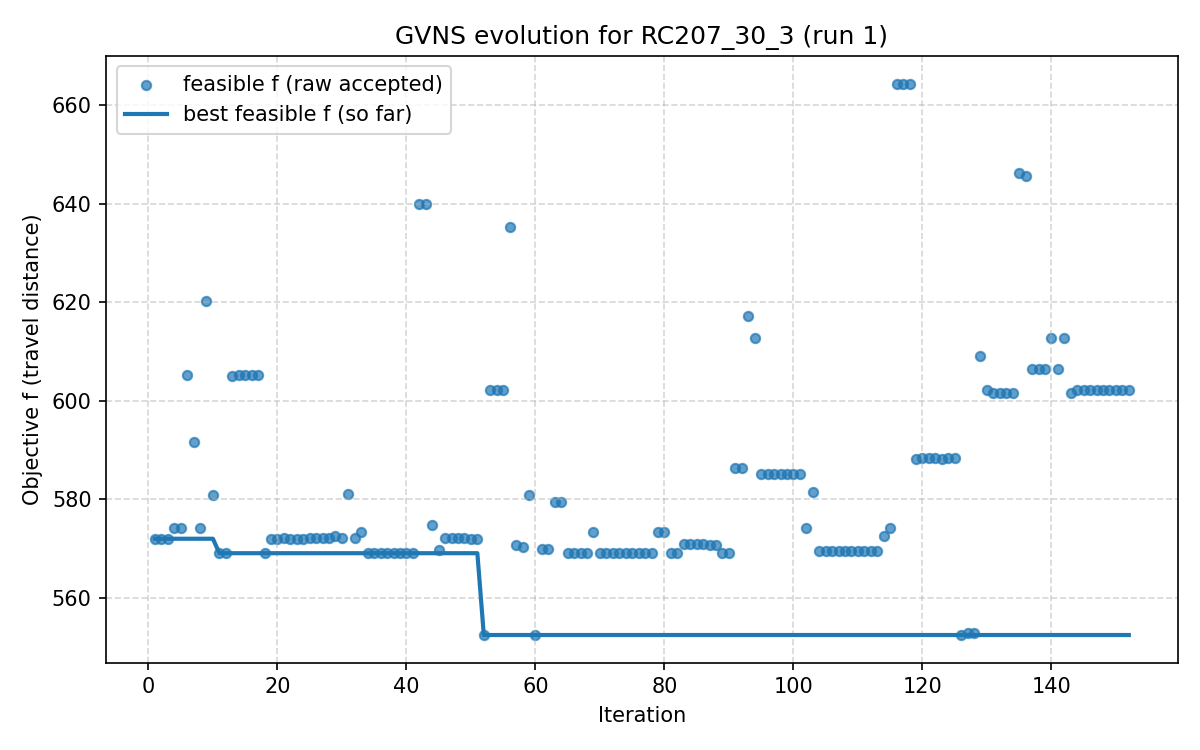

Data behind this chart, as committed beside it:
iter, F, f, PenT, PenH, PenS, elapsed
1, 572, 572, 0.0, 0.0, 0, 2.86102294921875e-06
2, 572, 572, 0.0, 0.0, 0, 10.07
3, 572, 572, 0.0, 0.0, 0, 12.47
4, 574.1, 574.1, 0.0, 0.0, 0, 14.56
5, 574.1, 574.1, 0.0, 0.0, 0, 18.87
6, 605.2, 605.2, 0.0, 0.0, 0, 22.18
7, 591.7, 591.7, 0.0, 0.0, 0, 26.91
8, 574.1, 574.1, 0.0, 0.0, 0, 33.66
9, 620.1, 620.1, 0.0, 0.0, 0, 39.32
10, 580.9, 580.9, 0.0, 0.0, 0, 48.2
11, 569.1, 569.1, 0.0, 0.0, 0, 55.35
12, 569.1, 569.1, 0.0, 0.0, 0, 63.54
13, 605.1, 605.1, 0.0, 0.0, 0, 65.48
14, 605.2, 605.2, 0.0, 0.0, 0, 69.07
15, 605.2, 605.2, 0.0, 0.0, 0, 71.55
16, 605.2, 605.2, 0.0, 0.0, 0, 73.81
17, 605.2, 605.2, 0.0, 0.0, 0, 77.32
18, 569.1, 569.1, 0.0, 0.0, 0, 80.4
19, 572, 572, 0.0, 0.0, 0, 87.12
20, 572, 572, 0.0, 0.0, 0, 93.91
21, 572.1, 572.1, 0.0, 0.0, 0, 97.89
22, 572, 572, 0.0, 0.0, 0, 103.2
23, 572, 572, 0.0, 0.0, 0, 108.2
24, 572, 572, 0.0, 0.0, 0, 111.4
25, 572.1, 572.1, 0.0, 0.0, 0, 113.8
26, 572.1, 572.1, 0.0, 0.0, 0, 116.4
27, 572.1, 572.1, 0.0, 0.0, 0, 121.8
28, 572.1, 572.1, 0.0, 0.0, 0, 124.9
29, 572.6, 572.6, 0.0, 0.0, 0, 127.3
30, 572.1, 572.1, 0.0, 0.0, 0, 130.9
31, 581, 581, 0.0, 0.0, 0, 134.1
32, 572.1, 572.1, 0.0, 0.0, 0, 140.6
33, 573.4, 573.4, 0.0, 0.0, 0, 145.2
34, 569.1, 569.1, 0.0, 0.0, 0, 152.5
35, 569.1, 569.1, 0.0, 0.0, 0, 158.8
36, 569.1, 569.1, 0.0, 0.0, 0, 165.1
37, 569.1, 569.1, 0.0, 0.0, 0, 167.1
38, 569.1, 569.1, 0.0, 0.0, 0, 169.1
39, 569.1, 569.1, 0.0, 0.0, 0, 171.2
40, 569.1, 569.1, 0.0, 0.0, 0, 173.7
41, 569.1, 569.1, 0.0, 0.0, 0, 177.4
42, 640, 640, 0.0, 0.0, 0, 183.1
43, 640, 640, 0.0, 0.0, 0, 188.8
44, 574.7, 574.7, 0.0, 0.0, 0, 191.8
45, 569.7, 569.7, 0.0, 0.0, 0, 199.5
46, 572.1, 572.1, 0.0, 0.0, 0, 205.2
47, 572.1, 572.1, 0.0, 0.0, 0, 211.2
48, 572.1, 572.1, 0.0, 0.0, 0, 216.9
49, 572.1, 572.1, 0.0, 0.0, 0, 218.9
50, 572, 572, 0.0, 0.0, 0, 221.1
51, 572, 572, 0.0, 0.0, 0, 223.6
52, 552.5, 552.5, 0.0, 0.0, 0, 226.5
53, 602.1, 602.1, 0.0, 0.0, 0, 234.4
54, 602.1, 602.1, 0.0, 0.0, 0, 240.1
55, 602.1, 602.1, 0.0, 0.0, 0, 245.5
56, 635.2, 635.2, 0.0, 0.0, 0, 249.2
57, 570.8, 570.8, 0.0, 0.0, 0, 254.9
58, 570.3, 570.3, 0.0, 0.0, 0, 260.7
59, 580.9, 580.9, 0.0, 0.0, 0, 264.8
60, 552.5, 552.5, 0.0, 0.0, 0, 274.4
... 92 more rows
